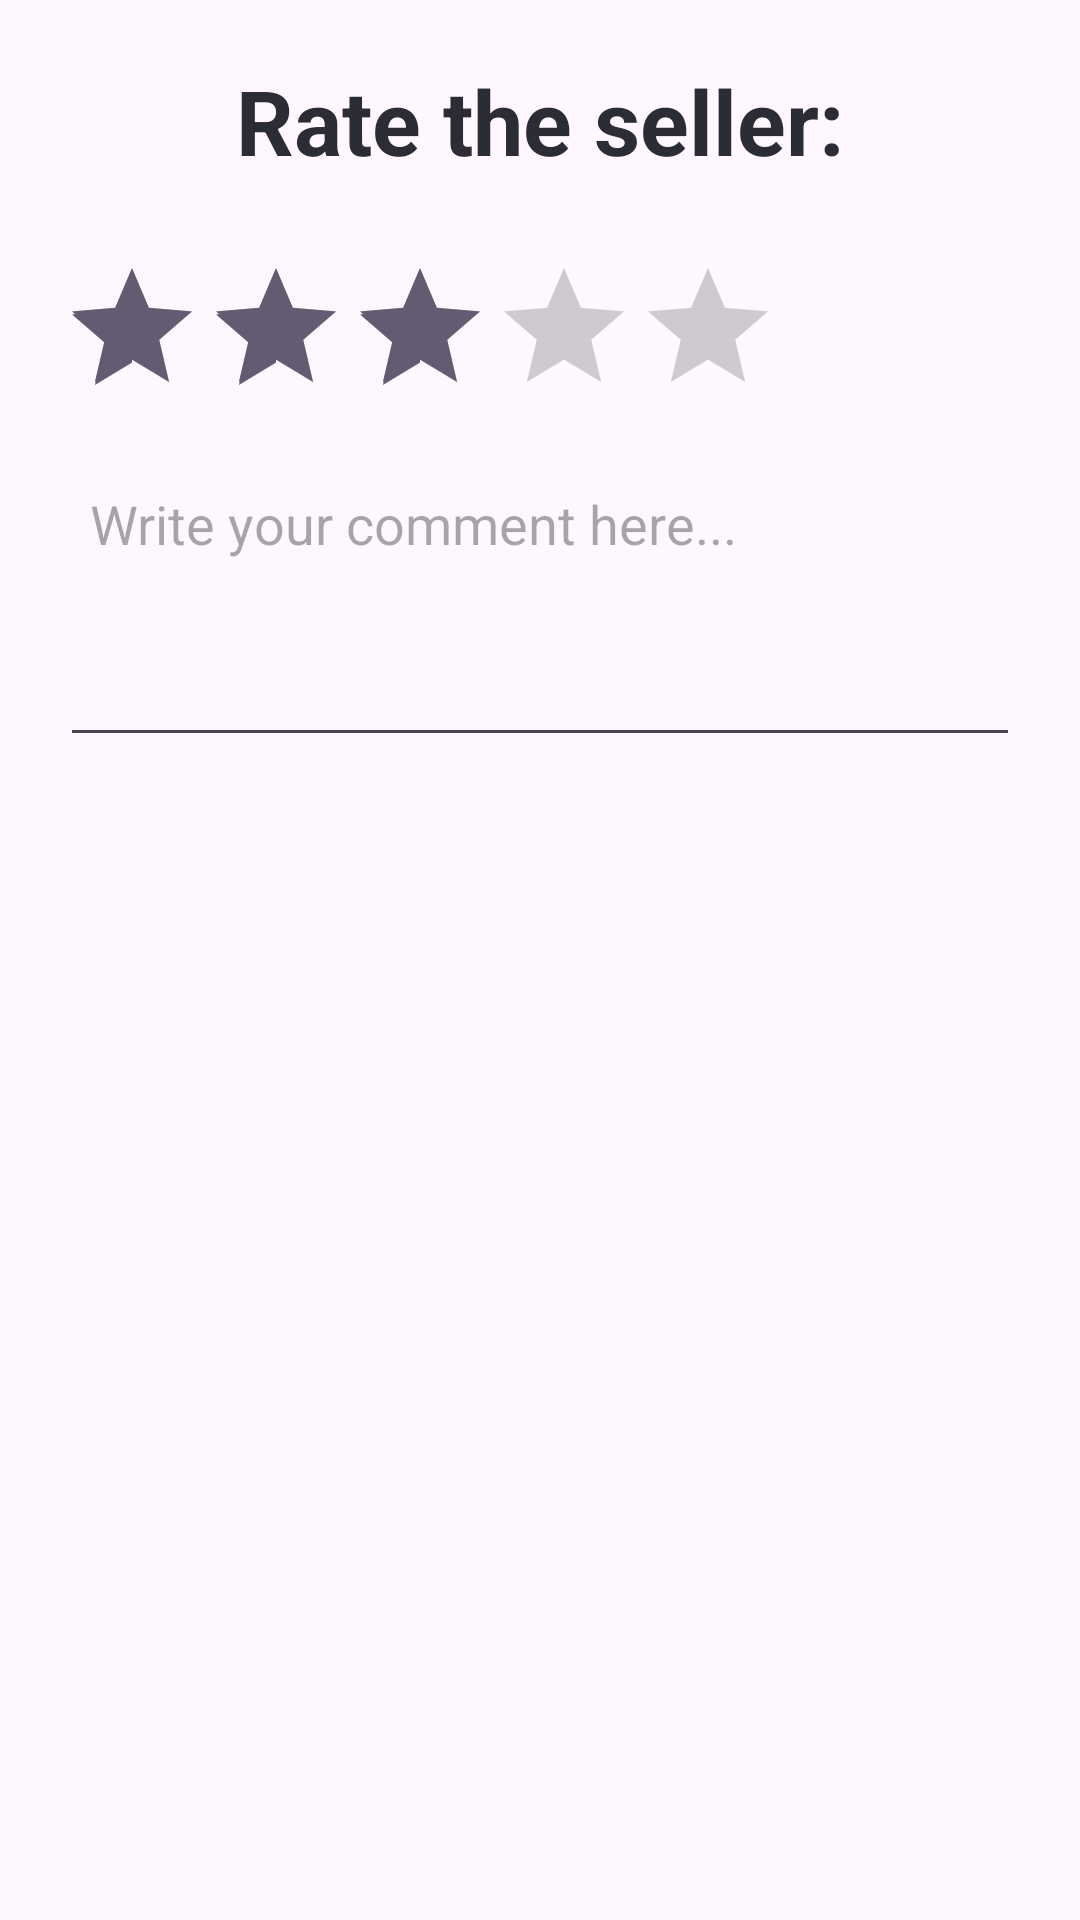

Here is an Android app screen rendered from its layout file. Give the layout XML and the strings, colors and styles it references.
<!-- AndroidManifest.xml: application theme Base.Theme.App_GrupoB -->
<!-- res/layout/dialogo_valoracion.xml -->
<?xml version="1.0" encoding="utf-8"?>
<LinearLayout xmlns:android="http://schemas.android.com/apk/res/android"
    android:layout_width="match_parent"
    android:layout_height="wrap_content"
    android:orientation="vertical"
    android:padding="20dp">

    <TextView
        android:layout_width="wrap_content"
        android:layout_height="wrap_content"
        android:layout_gravity="center_horizontal"
        android:text="@string/dialogue_rating"
        android:textSize="30sp"
        android:textStyle="bold"
        android:textColor="@color/dark_grey"
        android:layout_marginBottom="15dp"/>

    
    <RatingBar
        android:id="@+id/ratingBar"
        android:layout_width="wrap_content"
        android:layout_height="wrap_content"
        android:numStars="5"
        android:stepSize="1.0"
        android:rating="3"
        android:layout_marginTop="10dp"
        android:layout_marginBottom="10dp"/>

    
    <EditText
        android:id="@+id/edtDescripcion"
        android:layout_width="match_parent"
        android:layout_height="wrap_content"
        android:hint="@string/dialogue_comment"
        android:inputType="textMultiLine"
        android:minHeight="100dp"
        android:gravity="top"
        android:padding="10dp"/>

</LinearLayout>
<!-- resources referenced by this layout -->
<resources>
  <color name="dark_grey">#2C2C34</color>
  <string name="dialogue_comment">Write your comment here...</string>
  <string name="dialogue_rating">Rate the seller:</string>
  <style name="Base.Theme.App_GrupoB" parent="Theme.Material3.DayNight.NoActionBar">
  
      </style>
</resources>
